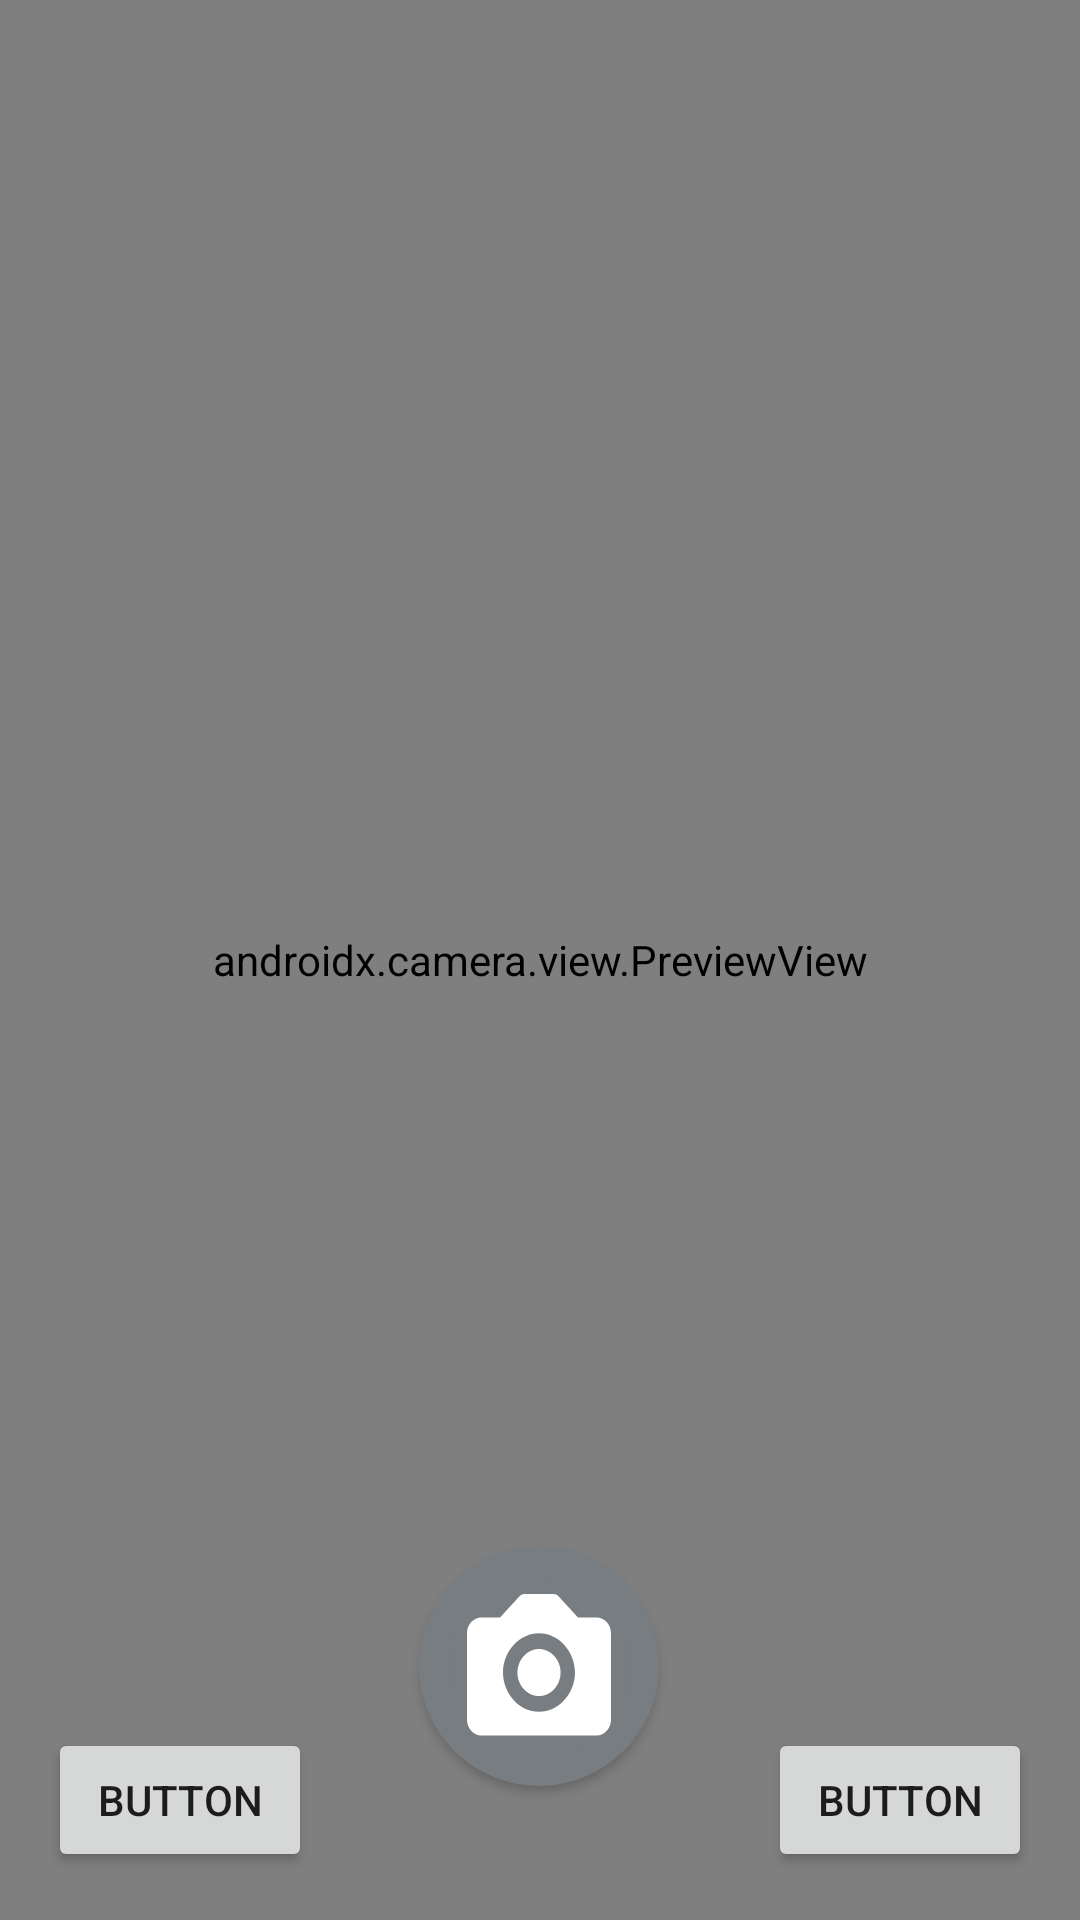

Produce the Android XML layout that renders to this screen, including the resource entries it uses.
<!-- AndroidManifest.xml: application theme Theme.Naratik -->
<!-- res/layout/activity_camera.xml -->
<?xml version="1.0" encoding="utf-8"?>
<androidx.constraintlayout.widget.ConstraintLayout xmlns:android="http://schemas.android.com/apk/res/android"
    xmlns:app="http://schemas.android.com/apk/res-auto"
    xmlns:tools="http://schemas.android.com/tools"
    android:layout_width="match_parent"
    android:layout_height="match_parent"
    tools:context=".ui.CameraActivity">

    <Button
        android:id="@+id/button"
        android:layout_width="wrap_content"
        android:layout_height="wrap_content"
        android:layout_marginStart="16dp"
        android:layout_marginBottom="16dp"
        android:text="Button"
        app:layout_constraintBottom_toBottomOf="parent"
        app:layout_constraintStart_toStartOf="parent" />

    <Button
        android:id="@+id/button2"
        android:layout_width="wrap_content"
        android:layout_height="wrap_content"
        android:layout_marginEnd="16dp"
        android:layout_marginBottom="16dp"
        android:text="Button"
        app:layout_constraintBottom_toBottomOf="parent"
        app:layout_constraintEnd_toEndOf="parent" />


    <com.google.android.material.button.MaterialButton
        android:id="@+id/captureImage"
        android:layout_width="80dp"
        android:elevation="5dp"
        app:cornerRadius="80dp"
        app:backgroundTint="@color/grey_700"
        android:layout_height="80dp"
        app:icon="@drawable/ic_camera_filled"
        app:iconSize="48dp"
        android:background="@drawable/camera_button"
        app:layout_constraintBottom_toBottomOf="parent"
        app:layout_constraintEnd_toStartOf="@+id/button2"
        app:layout_constraintHorizontal_bias="0.494"
        app:layout_constraintStart_toEndOf="@+id/button"
        app:layout_constraintTop_toTopOf="parent"
        app:layout_constraintVertical_bias="0.92" />
z

    <androidx.camera.view.PreviewView
        android:id="@+id/cameraFinder"
        android:layout_width="match_parent"
        android:layout_height="match_parent"
        app:layout_constraintBottom_toBottomOf="parent"
        app:layout_constraintEnd_toEndOf="parent"
        app:layout_constraintHorizontal_bias="0.0"
        app:layout_constraintStart_toStartOf="parent"
        app:layout_constraintTop_toTopOf="parent"
        app:layout_constraintVertical_bias="0.0" />

</androidx.constraintlayout.widget.ConstraintLayout>
<!-- resources referenced by this layout -->
<resources>
  <color name="grey_700">#777D81</color>
  <!-- drawable camera_button (drawable) -->
  <?xml version="1.0" encoding="utf-8"?>
  <shape xmlns:android="http://schemas.android.com/apk/res/android"
      android:shape="oval">
  
      <size
          android:width="100dp"
          android:height="100dp" />
      <solid android:color="@color/white" />
      <stroke
          android:width="10dp"
          android:color="@color/yellow_500" />
  
  
  </shape>
  <!-- drawable ic_camera_filled (drawable) -->
  <vector xmlns:android="http://schemas.android.com/apk/res/android"
      android:width="48dp"
      android:height="44dp"
      android:viewportWidth="24"
      android:viewportHeight="22">
    <path
        android:pathData="M12,8.4C10.0488,8.4 8.4,10.0488 8.4,12C8.4,13.9512 10.0488,15.6 12,15.6C13.9512,15.6 15.6,13.9512 15.6,12C15.6,10.0488 13.9512,8.4 12,8.4Z"
        android:fillColor="#232D33"/>
    <path
        android:pathData="M21.6,3.6H18.4968L15.2484,0.3516C15.1372,0.24 15.0049,0.1514 14.8593,0.0911C14.7137,0.0307 14.5576,-0.0002 14.4,0H9.6C9.4424,-0.0002 9.2863,0.0307 9.1407,0.0911C8.9951,0.1514 8.8629,0.24 8.7516,0.3516L5.5032,3.6H2.4C1.0764,3.6 0,4.6764 0,6V19.2C0,20.5236 1.0764,21.6 2.4,21.6H21.6C22.9236,21.6 24,20.5236 24,19.2V6C24,4.6764 22.9236,3.6 21.6,3.6ZM12,18C8.748,18 6,15.252 6,12C6,8.748 8.748,6 12,6C15.252,6 18,8.748 18,12C18,15.252 15.252,18 12,18Z"
        android:fillColor="#232D33"/>
  </vector>
  <style name="Theme.Naratik" parent="Theme.MaterialComponents.Light.NoActionBar">
          
          <item name="colorPrimary">@color/grey_100</item>
          <item name="colorPrimaryDark">@color/grey_700</item>
          <item name="colorPrimaryVariant">@color/grey_700</item>
          <item name="colorOnPrimary">@color/white</item>
          
          <item name="colorSecondary">@color/cream</item>
          <item name="colorSecondaryVariant">@color/red</item>
          <item name="colorOnSecondary">@color/black</item>
          
          <item name="android:windowBackground">@color/grey_100</item>
      </style>
  <color name="white">#FFFFFFFF</color>
  <color name="grey_100">#F2F2F2</color>
  <color name="red">#E54966</color>
  <color name="black">#232D33</color>
</resources>
